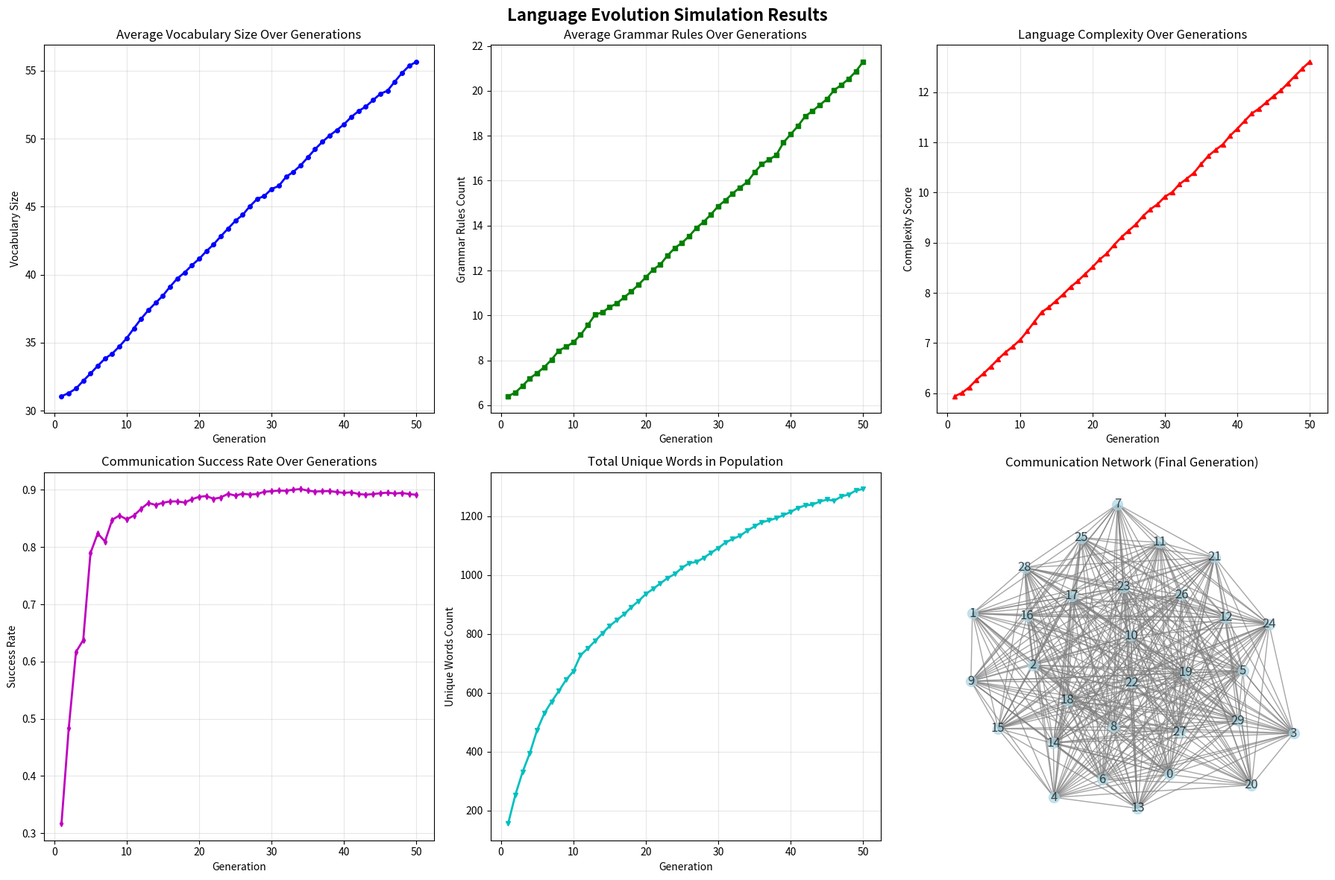

The script that saved this image:
import random
import numpy as np
import matplotlib.pyplot as plt
import networkx as nx
from collections import defaultdict, Counter
from typing import Dict, List, Set, Tuple, Optional
import json
import time
from dataclasses import dataclass, asdict
from enum import Enum


class MessageType(Enum):
    GREETING = "greeting"
    QUESTION = "question"
    STATEMENT = "statement"
    REQUEST = "request"
    RESPONSE = "response"


@dataclass
class Message:
    sender_id: int
    receiver_id: int
    content: str
    message_type: MessageType
    generation: int
    original_content: str = None


@dataclass
class GrammarRule:
    pattern: str
    replacement: str
    frequency: float
    generation_created: int


@dataclass
class Vocabulary:
    words: Dict[str, float]
    meanings: Dict[str, Set[str]]
    generation_created: int


class Agent:
    
    def __init__(self, agent_id: int, initial_vocabulary: Set[str] = None):
        self.agent_id = agent_id
        self.generation = 0
        
        if initial_vocabulary is None:
            initial_vocabulary = {
                "hello", "goodbye", "yes", "no", "please", "thank", "you", "me", "I",
                "the", "a", "and", "or", "but", "is", "are", "was", "were", "have", "has"
            }
        
        self.vocabulary = Vocabulary(
            words={word: 1.0 for word in initial_vocabulary},
            meanings={word: {word} for word in initial_vocabulary},
            generation_created=0
        )
        
        self.grammar_rules = self._initialize_basic_grammar()
        
        self.message_history = []
        self.successful_communications = 0
        self.total_communications = 0
        
        self.language_complexity = self._calculate_language_complexity()
        self.unique_words_created = 0
        self.grammar_rules_created = 0
    
    def _initialize_basic_grammar(self) -> List[GrammarRule]:
        basic_rules = [
            GrammarRule("greeting", "hello", 1.0, 0),
            GrammarRule("farewell", "goodbye", 1.0, 0),
            GrammarRule("agreement", "yes", 1.0, 0),
            GrammarRule("disagreement", "no", 1.0, 0),
            GrammarRule("question_marker", "?", 0.8, 0),
            GrammarRule("statement_marker", ".", 0.9, 0),
        ]
        return basic_rules
    
    def _calculate_language_complexity(self) -> float:
        vocab_complexity = len(self.vocabulary.words) * 0.1
        grammar_complexity = len(self.grammar_rules) * 0.2
        meaning_complexity = sum(len(meanings) for meanings in self.vocabulary.meanings.values()) * 0.05
        
        return vocab_complexity + grammar_complexity + meaning_complexity
    
    def generate_message(self, message_type: MessageType, target_agent_id: int) -> Message:
        content = self._construct_message_content(message_type)
        original_content = content
        
        content = self._apply_grammar_rules(content)
        
        message = Message(
            sender_id=self.agent_id,
            receiver_id=target_agent_id,
            content=content,
            message_type=message_type,
            generation=self.generation,
            original_content=original_content
        )
        
        return message
    
    def _construct_message_content(self, message_type: MessageType) -> str:
        if message_type == MessageType.GREETING:
            return random.choice(["hello", "hi", "hey"])
        elif message_type == MessageType.QUESTION:
            return random.choice(["what", "how", "why", "when", "where"]) + " " + random.choice(list(self.vocabulary.words.keys())[:5])
        elif message_type == MessageType.STATEMENT:
            return random.choice(list(self.vocabulary.words.keys())[:3]) + " " + random.choice(list(self.vocabulary.words.keys())[3:6])
        elif message_type == MessageType.REQUEST:
            return "please " + random.choice(list(self.vocabulary.words.keys())[:4])
        else:
            return random.choice(list(self.vocabulary.words.keys())[:2])
    
    def _apply_grammar_rules(self, content: str) -> str:
        modified_content = content
        
        for rule in self.grammar_rules:
            if random.random() < rule.frequency:
                if rule.pattern in modified_content:
                    modified_content = modified_content.replace(rule.pattern, rule.replacement)
        
        return modified_content
    
    def receive_message(self, message: Message, error_rate: float = 0.1) -> bool:
        self.total_communications += 1
        
        if random.random() < error_rate:
            interpreted_content = self._mutate_message_content(message.content)
            success = False
        else:
            interpreted_content = message.content
            success = True
        
        self._learn_from_message(interpreted_content, message.message_type)
        
        self.message_history.append({
            'message': message,
            'interpreted_content': interpreted_content,
            'success': success,
            'timestamp': time.time()
        })
        
        if success:
            self.successful_communications += 1
        
        return success
    
    def _mutate_message_content(self, content: str) -> str:
        words = content.split()
        mutated_words = []
        
        for word in words:
            if random.random() < 0.3:
                mutated_word = self._mutate_word(word)
                mutated_words.append(mutated_word)
            else:
                mutated_words.append(word)
        
        return " ".join(mutated_words)
    
    def _mutate_word(self, word: str) -> str:
        if len(word) <= 1:
            return word
        
        mutation_type = random.choice(['substitute', 'insert', 'delete', 'transpose'])
        
        if mutation_type == 'substitute' and len(word) > 1:
            pos = random.randint(0, len(word) - 1)
            new_char = random.choice('abcdefghijklmnopqrstuvwxyz')
            return word[:pos] + new_char + word[pos+1:]
        
        elif mutation_type == 'insert':
            pos = random.randint(0, len(word))
            new_char = random.choice('abcdefghijklmnopqrstuvwxyz')
            return word[:pos] + new_char + word[pos:]
        
        elif mutation_type == 'delete' and len(word) > 1:
            pos = random.randint(0, len(word) - 1)
            return word[:pos] + word[pos+1:]
        
        elif mutation_type == 'transpose' and len(word) > 1:
            pos = random.randint(0, len(word) - 2)
            chars = list(word)
            chars[pos], chars[pos+1] = chars[pos+1], chars[pos]
            return ''.join(chars)
        
        return word
    
    def _learn_from_message(self, content: str, message_type: MessageType):
        words = content.split()
        
        for word in words:
            if word not in self.vocabulary.words:
                self.vocabulary.words[word] = 0.1
                self.vocabulary.meanings[word] = {word}
                self.unique_words_created += 1
            else:
                self.vocabulary.words[word] = min(1.0, self.vocabulary.words[word] + 0.05)
    
    def evolve_language(self, mutation_rate: float = 0.1):
        self._mutate_vocabulary(mutation_rate)
        self._mutate_grammar_rules(mutation_rate)
        self.language_complexity = self._calculate_language_complexity()
        self.generation += 1
    
    def _mutate_vocabulary(self, mutation_rate: float):
        words_to_remove = []
        words_to_add = {}
        meanings_to_add = {}
        
        for word, frequency in list(self.vocabulary.words.items()):
            if random.random() < mutation_rate:
                if frequency < 0.1:
                    words_to_remove.append(word)
                else:
                    mutated_word = self._mutate_word(word)
                    if mutated_word != word:
                        words_to_add[mutated_word] = frequency
                        meanings_to_add[mutated_word] = self.vocabulary.meanings[word].copy()
                        words_to_remove.append(word)
        
        for word, frequency in words_to_add.items():
            self.vocabulary.words[word] = frequency
        for word, meanings in meanings_to_add.items():
            self.vocabulary.meanings[word] = meanings
        
        for word in words_to_remove:
            if word in self.vocabulary.words:
                del self.vocabulary.words[word]
            if word in self.vocabulary.meanings:
                del self.vocabulary.meanings[word]
    
    def _mutate_grammar_rules(self, mutation_rate: float):
        rules_to_remove = []
        
        for rule in self.grammar_rules:
            if random.random() < mutation_rate:
                if rule.frequency < 0.1:
                    rules_to_remove.append(rule)
                else:
                    rule.pattern = self._mutate_word(rule.pattern)
                    rule.replacement = self._mutate_word(rule.replacement)
                    rule.frequency = max(0.1, rule.frequency + random.uniform(-0.1, 0.1))
        
        for rule in rules_to_remove:
            if rule in self.grammar_rules:
                self.grammar_rules.remove(rule)
        
        if random.random() < mutation_rate * 2:
            new_rule = self._create_random_grammar_rule()
            self.grammar_rules.append(new_rule)
            self.grammar_rules_created += 1
    
    def _create_random_grammar_rule(self) -> GrammarRule:
        patterns = ["the", "a", "and", "or", "but", "is", "are", "was", "were"]
        replacements = ["da", "an", "und", "oder", "aber", "ist", "sind", "war", "waren"]
        
        pattern = random.choice(patterns)
        replacement = random.choice(replacements)
        frequency = random.uniform(0.1, 0.8)
        
        return GrammarRule(pattern, replacement, frequency, self.generation)
    
    def get_communication_success_rate(self) -> float:
        if self.total_communications == 0:
            return 0.0
        return self.successful_communications / self.total_communications
    
    def get_vocabulary_size(self) -> int:
        return len(self.vocabulary.words)
    
    def get_grammar_rules_count(self) -> int:
        return len(self.grammar_rules)
    
    def to_dict(self) -> Dict:
        return {
            'agent_id': self.agent_id,
            'generation': self.generation,
            'vocabulary_size': self.get_vocabulary_size(),
            'grammar_rules_count': self.get_grammar_rules_count(),
            'language_complexity': self.language_complexity,
            'communication_success_rate': self.get_communication_success_rate(),
            'unique_words_created': self.unique_words_created,
            'grammar_rules_created': self.grammar_rules_created
        }


class LanguageEvolutionSimulator:
    
    def __init__(self, population_size: int = 50, mutation_rate: float = 0.1, 
                 communication_frequency: float = 0.5, error_rate: float = 0.1):
        self.population_size = population_size
        self.mutation_rate = mutation_rate
        self.communication_frequency = communication_frequency
        self.error_rate = error_rate
        
        self.current_generation = 0
        self.simulation_data = []
        self.communication_network = nx.Graph()
        
        self.agents = []
        self._initialize_agents()
        
        self.generation_stats = []
    
    def _initialize_agents(self):
        initial_vocabulary = {
            "hello", "goodbye", "yes", "no", "please", "thank", "you", "me", "I",
            "the", "a", "and", "or", "but", "is", "are", "was", "were", "have", "has",
            "water", "food", "house", "tree", "sun", "moon", "day", "night", "big", "small"
        }
        
        for i in range(self.population_size):
            agent_vocab = initial_vocabulary.copy()
            if i % 3 == 0:
                agent_vocab.add("greetings")
                agent_vocab.add("farewell")
            
            agent = Agent(i, agent_vocab)
            self.agents.append(agent)
            self.communication_network.add_node(i)
    
    def run_simulation(self, generations: int = 100, verbose: bool = True):
        if verbose:
            print(f"Running language evolution simulation...")
            print(f"Agents: {self.population_size}, Time periods: {generations}")
            print(f"Change rate: {self.mutation_rate}, Misunderstanding rate: {self.error_rate}")
            print("-" * 60)
        
        for generation in range(generations):
            self._simulate_generation()
            self._collect_generation_statistics()
            
            if verbose and (generation % 10 == 0 or generation == generations - 1):
                self._print_generation_summary(generation)
        
        if verbose:
            print("\nDone! Here's what happened:")
            self._print_final_statistics()
    
    def _simulate_generation(self):
        self._simulate_communication()
        
        for agent in self.agents:
            agent.evolve_language(self.mutation_rate)
        
        self.current_generation += 1
    
    def _simulate_communication(self):
        num_communications = int(self.population_size * self.communication_frequency)
        
        for _ in range(num_communications):
            sender = random.choice(self.agents)
            receiver = random.choice([a for a in self.agents if a.agent_id != sender.agent_id])
            
            message_type = random.choice(list(MessageType))
            
            message = sender.generate_message(message_type, receiver.agent_id)
            success = receiver.receive_message(message, self.error_rate)
            
            if success:
                self.communication_network.add_edge(sender.agent_id, receiver.agent_id)
    
    def _collect_generation_statistics(self):
        stats = {
            'generation': self.current_generation,
            'avg_vocabulary_size': np.mean([agent.get_vocabulary_size() for agent in self.agents]),
            'avg_grammar_rules': np.mean([agent.get_grammar_rules_count() for agent in self.agents]),
            'avg_language_complexity': np.mean([agent.language_complexity for agent in self.agents]),
            'avg_communication_success': np.mean([agent.get_communication_success_rate() for agent in self.agents]),
            'total_unique_words': len(set().union(*[agent.vocabulary.words.keys() for agent in self.agents])),
            'network_density': nx.density(self.communication_network)
        }
        
        self.generation_stats.append(stats)
        self.simulation_data.append([agent.to_dict() for agent in self.agents])
    
    def _print_generation_summary(self, generation: int):
        stats = self.generation_stats[-1]
        print(f"Period {generation:3d}: "
              f"Words: {stats['avg_vocabulary_size']:5.1f}, "
              f"Rules: {stats['avg_grammar_rules']:4.1f}, "
              f"Complexity: {stats['avg_language_complexity']:5.2f}, "
              f"Success: {stats['avg_communication_success']:5.3f}, "
              f"Unique: {stats['total_unique_words']:3d}")
    
    def _print_final_statistics(self):
        if not self.generation_stats:
            return
        
        initial_stats = self.generation_stats[0]
        final_stats = self.generation_stats[-1]
        
        print("\n" + "="*60)
        print("FINAL RESULTS")
        print("="*60)
        print(f"Words per agent - Started: {initial_stats['avg_vocabulary_size']:.1f}, Ended: {final_stats['avg_vocabulary_size']:.1f}")
        print(f"Vocabulary growth: {final_stats['avg_vocabulary_size'] - initial_stats['avg_vocabulary_size']:+.1f} words")
        print()
        print(f"Grammar rules - Started: {initial_stats['avg_grammar_rules']:.1f}, Ended: {final_stats['avg_grammar_rules']:.1f}")
        print(f"Grammar growth: {final_stats['avg_grammar_rules'] - initial_stats['avg_grammar_rules']:+.1f} rules")
        print()
        print(f"Language complexity - Started: {initial_stats['avg_language_complexity']:.2f}, Ended: {final_stats['avg_language_complexity']:.2f}")
        print(f"Complexity change: {final_stats['avg_language_complexity'] - initial_stats['avg_language_complexity']:+.2f}")
        print()
        print(f"Communication success: {final_stats['avg_communication_success']:.1%}")
        print(f"Total unique words: {final_stats['total_unique_words']}")
        print(f"Network connections: {final_stats['network_density']:.1%}")
    
    def visualize_language_evolution(self, save_path: str = None):
        if not self.generation_stats:
            print("No data to visualize yet. Run a simulation first.")
            return
        
        generations = [stats['generation'] for stats in self.generation_stats]
        vocab_sizes = [stats['avg_vocabulary_size'] for stats in self.generation_stats]
        grammar_rules = [stats['avg_grammar_rules'] for stats in self.generation_stats]
        complexity = [stats['avg_language_complexity'] for stats in self.generation_stats]
        success_rates = [stats['avg_communication_success'] for stats in self.generation_stats]
        unique_words = [stats['total_unique_words'] for stats in self.generation_stats]
        
        fig, axes = plt.subplots(2, 3, figsize=(18, 12))
        fig.suptitle('Language Evolution Simulation Results', fontsize=16, fontweight='bold')
        
        axes[0, 0].plot(generations, vocab_sizes, 'b-', linewidth=2, marker='o', markersize=4)
        axes[0, 0].set_title('Average Vocabulary Size Over Generations')
        axes[0, 0].set_xlabel('Generation')
        axes[0, 0].set_ylabel('Vocabulary Size')
        axes[0, 0].grid(True, alpha=0.3)
        
        axes[0, 1].plot(generations, grammar_rules, 'g-', linewidth=2, marker='s', markersize=4)
        axes[0, 1].set_title('Average Grammar Rules Over Generations')
        axes[0, 1].set_xlabel('Generation')
        axes[0, 1].set_ylabel('Grammar Rules Count')
        axes[0, 1].grid(True, alpha=0.3)
        
        axes[0, 2].plot(generations, complexity, 'r-', linewidth=2, marker='^', markersize=4)
        axes[0, 2].set_title('Language Complexity Over Generations')
        axes[0, 2].set_xlabel('Generation')
        axes[0, 2].set_ylabel('Complexity Score')
        axes[0, 2].grid(True, alpha=0.3)
        
        axes[1, 0].plot(generations, success_rates, 'm-', linewidth=2, marker='d', markersize=4)
        axes[1, 0].set_title('Communication Success Rate Over Generations')
        axes[1, 0].set_xlabel('Generation')
        axes[1, 0].set_ylabel('Success Rate')
        axes[1, 0].grid(True, alpha=0.3)
        
        axes[1, 1].plot(generations, unique_words, 'c-', linewidth=2, marker='v', markersize=4)
        axes[1, 1].set_title('Total Unique Words in Population')
        axes[1, 1].set_xlabel('Generation')
        axes[1, 1].set_ylabel('Unique Words Count')
        axes[1, 1].grid(True, alpha=0.3)
        
        if self.communication_network.number_of_nodes() > 0:
            pos = nx.spring_layout(self.communication_network, k=1, iterations=50)
            nx.draw(self.communication_network, pos, ax=axes[1, 2], 
                   node_color='lightblue', node_size=100, 
                   edge_color='gray', alpha=0.7, with_labels=True)
            axes[1, 2].set_title('Communication Network (Final Generation)')
        else:
            axes[1, 2].text(0.5, 0.5, 'No communication network data', 
                           ha='center', va='center', transform=axes[1, 2].transAxes)
            axes[1, 2].set_title('Communication Network')
        
        plt.tight_layout()
        
        if save_path:
            plt.savefig(save_path, dpi=300, bbox_inches='tight')
            print(f"Visualization saved to: {save_path}")
        else:
            plt.savefig("language_evolution_results.png", dpi=300, bbox_inches='tight')
            print("Visualization saved to: language_evolution_results.png")
        
        plt.close()
    
    def get_agent_language_sample(self, agent_id: int, num_words: int = 10) -> Dict:
        if agent_id >= len(self.agents):
            return {}
        
        agent = self.agents[agent_id]
        
        sorted_words = sorted(agent.vocabulary.words.items(), key=lambda x: x[1], reverse=True)
        top_words = [word for word, freq in sorted_words[:num_words]]
        
        sample_rules = agent.grammar_rules[:5]
        
        return {
            'agent_id': agent_id,
            'generation': agent.generation,
            'vocabulary_sample': top_words,
            'grammar_rules_sample': [(rule.pattern, rule.replacement, rule.frequency) for rule in sample_rules],
            'total_vocabulary_size': len(agent.vocabulary.words),
            'total_grammar_rules': len(agent.grammar_rules),
            'language_complexity': agent.language_complexity
        }
    
    def save_simulation_data(self, filename: str):
        data = {
            'simulation_parameters': {
                'population_size': self.population_size,
                'mutation_rate': self.mutation_rate,
                'communication_frequency': self.communication_frequency,
                'error_rate': self.error_rate,
                'generations': len(self.generation_stats)
            },
            'generation_statistics': self.generation_stats,
            'final_agent_data': [agent.to_dict() for agent in self.agents]
        }
        
        with open(filename, 'w') as f:
            json.dump(data, f, indent=2)
        
        print(f"Data saved to: {filename}")
    
    def load_simulation_data(self, filename: str):
        with open(filename, 'r') as f:
            data = json.load(f)
        
        print(f"Data loaded from: {filename}")
        print(f"Settings: {data['simulation_parameters']}")
        return data


def main():
    print("Language Evolution Simulator")
    print("=" * 40)
    
    simulator = LanguageEvolutionSimulator(
        population_size=30,
        mutation_rate=0.15,
        communication_frequency=0.6,
        error_rate=0.12
    )
    
    simulator.run_simulation(generations=50, verbose=True)
    
    simulator.visualize_language_evolution(save_path="language_evolution_results.png")
    
    simulator.save_simulation_data("simulation_data.json")
    
    print("\n" + "="*60)
    print("SAMPLE AGENT LANGUAGES")
    print("="*60)
    
    for agent_id in [0, 5, 10, 15, 20]:
        sample = simulator.get_agent_language_sample(agent_id)
        if sample:
            print(f"\nAgent {agent_id}:")
            print(f"  Generation: {sample['generation']}")
            print(f"  Vocabulary Size: {sample['total_vocabulary_size']}")
            print(f"  Grammar Rules: {sample['total_grammar_rules']}")
            print(f"  Language Complexity: {sample['language_complexity']:.2f}")
            print(f"  Top Words: {sample['vocabulary_sample'][:5]}")
            print(f"  Sample Grammar: {sample['grammar_rules_sample'][:3]}")


if __name__ == "__main__":
    main()
